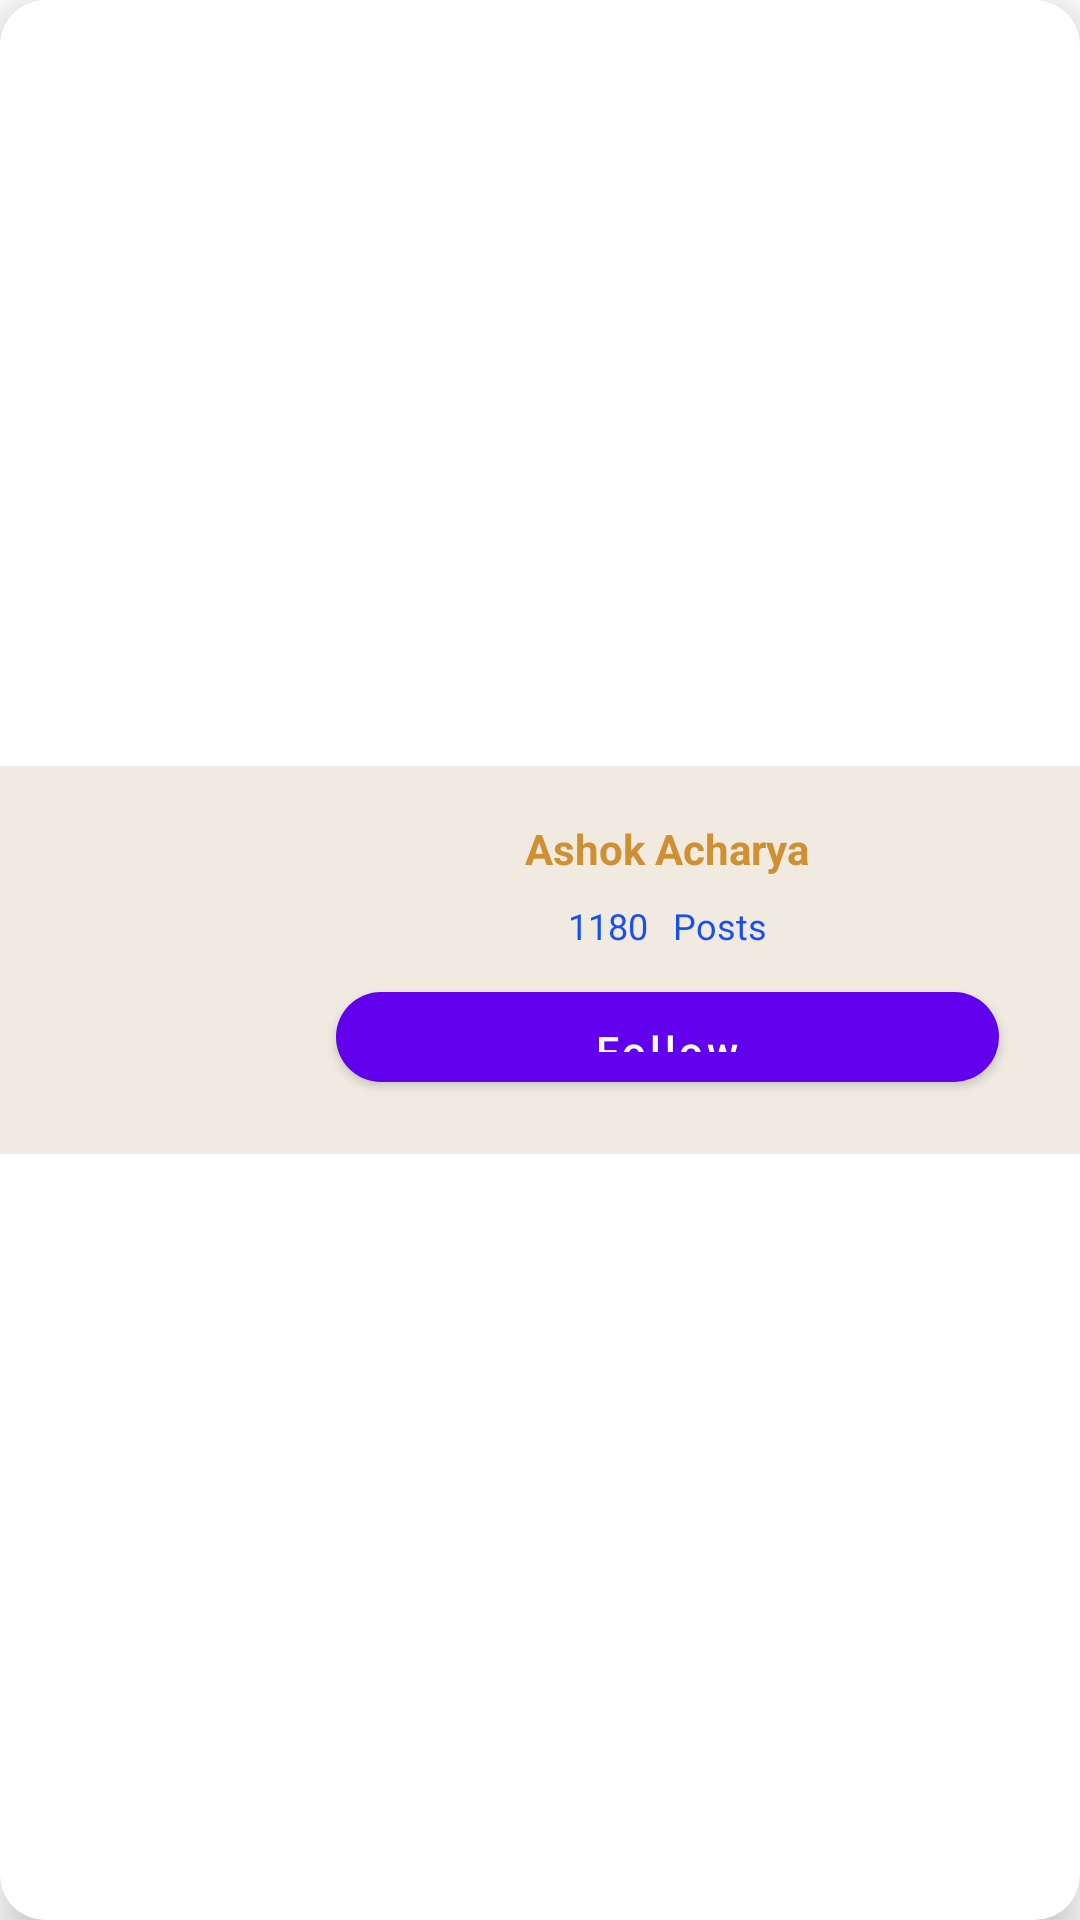

The Android layout XML behind this screen, and the referenced resources:
<!-- AndroidManifest.xml: fallback theme Theme.MaterialComponents.DayNight.NoActionBar -->
<!-- res/layout/card_follow_god_mandir_devotee_fragment_devotee.xml -->
<?xml version="1.0" encoding="utf-8"?>
<androidx.cardview.widget.CardView xmlns:android="http://schemas.android.com/apk/res/android"
    xmlns:app="http://schemas.android.com/apk/res-auto"
    android:id="@+id/cardFragmentFollowGodMandirDevotee_DevoteeCard"
    android:layout_width="match_parent"
    android:layout_height="wrap_content"
    android:layout_gravity="center"
    android:layout_margin="10dp"
    android:layout_marginTop="20dp"
    android:layout_marginBottom="20dp"
    app:cardCornerRadius="15dp"
    app:cardElevation="8dp">

    <LinearLayout
        android:id="@+id/cardFragmentFollowGodMandirDevotee_TopLL"
        android:layout_width="match_parent"
        android:layout_height="wrap_content"
        android:background="@color/shadowBackgroundTop"
        android:layout_gravity="center"
        android:paddingStart="10dp"
        android:paddingEnd="10dp"
        android:padding="7dp"
        android:orientation="horizontal">

        <ImageView
            android:id="@+id/cardFragmentFollowGodMandirDevotee_DevoteeCardDevoteeImage"
            android:layout_width="0dp"
            android:layout_height="80dp"
            android:layout_weight="1"
            android:layout_gravity="center"
            android:scaleType="fitCenter"
            android:contentDescription="menu item image"
            android:src="@mipmap/ic_launcher" />

        <LinearLayout
            android:layout_width="0dp"
            android:layout_height="wrap_content"
            android:layout_weight="3"
            android:padding="7dp"
            android:orientation="vertical">

            <TextView
                android:id="@+id/cardFragmentFollowGodMandirDevotee_DevoteeCardDevoteeName"
                android:layout_width="match_parent"
                android:layout_height="wrap_content"
                android:text="Ashok Acharya"
                android:textAlignment="center"
                android:padding="4dp"
                android:textStyle="bold"
                android:textColor="@color/colorTextFollowCardTitle"
                android:textSize="@dimen/TextMedium" />

            <LinearLayout
                android:layout_width="match_parent"
                android:layout_height="wrap_content"
                android:layout_gravity="center"
                android:gravity="center"
                android:orientation="horizontal">

                <TextView
                    android:id="@+id/cardFragmentFollowGodMandirDevotee_DevoteeCardDevoteePostsCount"
                    android:layout_width="wrap_content"
                    android:layout_height="wrap_content"
                    android:text="1180"
                    android:textAlignment="center"
                    android:padding="4dp"
                    android:textColor="@color/colorTextFollowCardDescription"
                    android:textSize="@dimen/TextSmall" />

                <TextView
                    android:id="@+id/cardFragmentFollowGodMandirDevotee_DevoteeCardDevoteePosts"
                    android:layout_width="wrap_content"
                    android:layout_height="wrap_content"
                    android:textAlignment="center"
                    android:padding="4dp"
                    android:textColor="@color/colorTextFollowCardDescription"
                    android:textSize="@dimen/TextSmall"
                    android:text="Posts"
                     />
            </LinearLayout>

            <androidx.cardview.widget.CardView
                android:layout_width="match_parent"
                android:layout_height="match_parent"
                android:layout_margin="10dp"
                android:backgroundTint="@color/colorItemDetailsBackground"
                app:cardCornerRadius="15dp">


            <Button
                android:id="@+id/cardFragmentFollowGodMandirDevotee_DevoteeCardFollowBtn"
                android:layout_width="match_parent"
                android:layout_height="30dp"
                android:background="@color/colorItemDetailsBackground"
                android:padding="4dp"
                android:textSize="@dimen/TextMedium"
                android:textAllCaps="false"
                android:text="Follow" />

            </androidx.cardview.widget.CardView>
        </LinearLayout>

    </LinearLayout>

</androidx.cardview.widget.CardView>
<!-- resources referenced by this layout -->
<resources>
  <color name="colorItemDetailsBackground">#B9DAAE</color>
  <color name="colorTextFollowCardDescription">#184FF1</color>
  <color name="colorTextFollowCardTitle">#CE9033</color>
  <color name="shadowBackgroundTop">#F0EAE1</color>
  <dimen name="TextMedium">14sp</dimen>
  <dimen name="TextSmall">12sp</dimen>
</resources>
